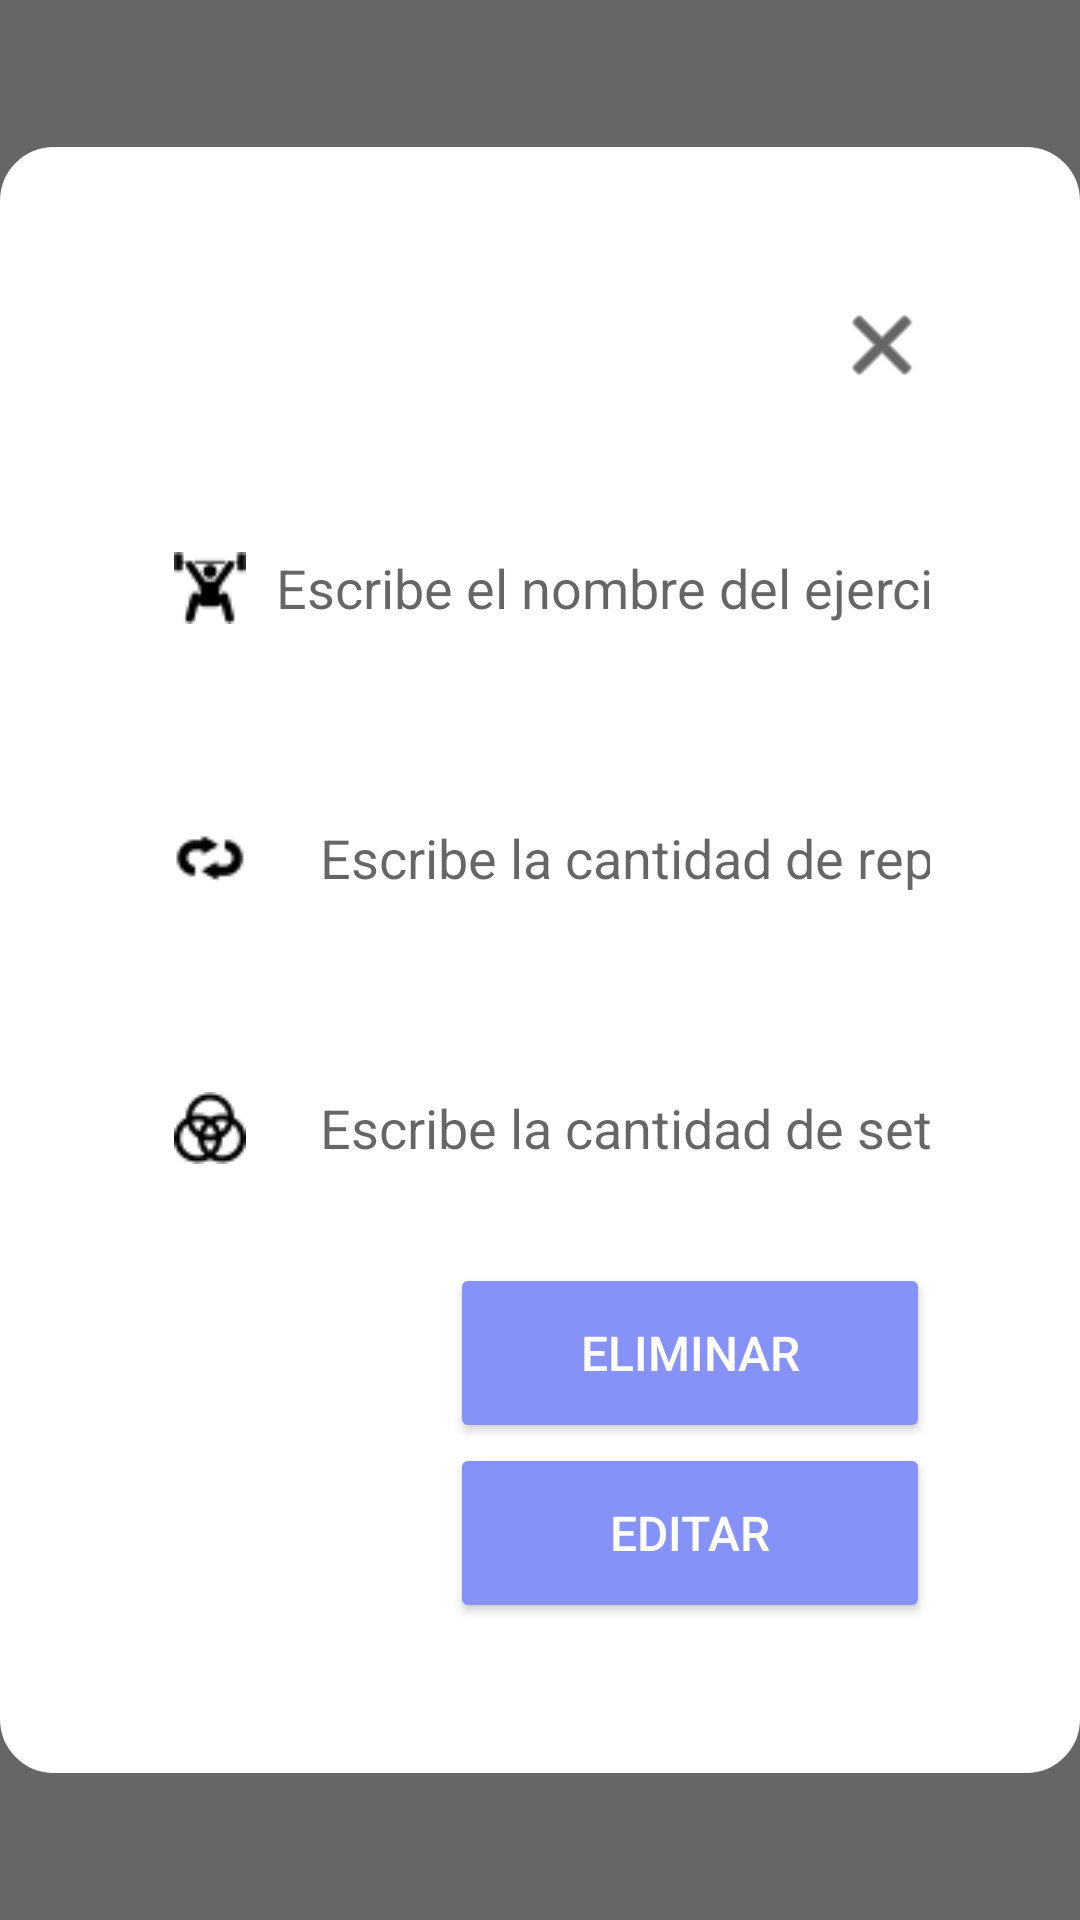

This screen was rendered from an Android layout file. Write that file and the resources it references.
<!-- AndroidManifest.xml: application theme Theme.SystemFits -->
<!-- res/layout/fragment_dialog_input_editar_ejercicio.xml -->
<?xml version="1.0" encoding="utf-8"?>
<FrameLayout xmlns:android="http://schemas.android.com/apk/res/android"
    xmlns:app="http://schemas.android.com/apk/res-auto"
    xmlns:tools="http://schemas.android.com/tools"
    android:layout_width="match_parent"
    android:layout_height="match_parent"
    android:background="#99000000"
    tools:context="ni.edu.uca.systemfits.ui.dialogs.dialog_input_editar_ejercicio">

    <LinearLayout
        android:layout_width="wrap_content"
        android:layout_height="wrap_content"
        android:layout_gravity="center"
        android:background="@drawable/popup_background"
        android:orientation="vertical"
        android:padding="50dp">

        <ImageView
            android:id="@+id/close_popup_button"
            android:layout_width="wrap_content"
            android:layout_height="wrap_content"
            android:layout_gravity="end|top"
            android:src="@android:drawable/ic_menu_close_clear_cancel"
            app:tint="@android:color/black" />

        <EditText
            android:id="@+id/etNombreEjercicioEditable"
            android:layout_width="295dp"
            android:layout_height="50dp"
            android:layout_marginTop="40dp"
            android:background="@drawable/custom_edittext"
            android:drawableLeft="@drawable/ejercicio_icon"
            android:drawablePadding="8dp"
            android:hint="Escribe el nombre del ejercicio"
            android:inputType="text"
            android:maxLength="20"
            android:padding="8dp"
            android:textAlignment="center"
            android:textColor="@color/black" />

        <EditText
            android:id="@+id/etRepeticionesEditable"
            android:layout_width="295dp"
            android:layout_height="50dp"
            android:layout_marginTop="40dp"
            android:background="@drawable/custom_edittext"
            android:drawableLeft="@drawable/reps_icon"
            android:drawablePadding="8dp"
            android:hint="Escribe la cantidad de reps"
            android:inputType="number"
            android:maxLength="3"
            android:padding="8dp"
            android:textAlignment="center"
            android:textColor="@color/black" />

        <EditText
            android:id="@+id/etSeriesEditable"
            android:layout_width="295dp"
            android:layout_height="50dp"
            android:layout_marginTop="40dp"
            android:background="@drawable/custom_edittext"
            android:drawableLeft="@drawable/sets_icon"
            android:drawablePadding="8dp"
            android:hint="Escribe la cantidad de sets"
            android:inputType="number"
            android:maxLength="3"
            android:padding="8dp"
            android:textAlignment="center"
            android:textColor="@color/black" />

        <Button
            android:id="@+id/btnEliminarEjercicio"
            android:layout_width="match_parent"
            android:layout_height="60dp"
            android:layout_gravity="end"
            android:layout_marginLeft="100dp"
            android:layout_marginTop="20dp"
            android:backgroundTint="@color/purple"
            android:text="Eliminar"
            android:textColor="@color/white"
            android:textSize="16sp"
            app:cornerRadius="20dp" />

        <LinearLayout
            android:layout_width="match_parent"
            android:layout_height="wrap_content"
            android:orientation="horizontal"
            android:weightSum="2">

            <Button
                android:id="@+id/btnEditarEjercicio"
                android:layout_width="match_parent"
                android:layout_height="60dp"
                android:layout_gravity="end"
                android:layout_marginLeft="100dp"
                android:backgroundTint="@color/purple"
                android:text="Editar"
                android:textColor="@color/white"
                android:textSize="16sp"
                app:cornerRadius="20dp" />

        </LinearLayout>

    </LinearLayout>

</FrameLayout>
<!-- resources referenced by this layout -->
<resources>
  <color name="black">#FF000000</color>
  <color name="purple">#8692f7</color>
  <color name="white">#FFFFFFFF</color>
  <!-- drawable ejercicio_icon: png bitmap (drawable, 609 bytes) -->
  <!-- drawable popup_background (drawable) -->
  <?xml version="1.0" encoding="utf-8"?>
  <shape xmlns:android="http://schemas.android.com/apk/res/android">
      <solid android:color="#FFFFFF" />
      <corners android:radius="10dp" />
      <stroke
          android:width="16dp"
          android:color="@color/white" />
  </shape>
  <!-- drawable reps_icon: png bitmap (drawable, 447 bytes) -->
  <!-- drawable sets_icon: png bitmap (drawable, 753 bytes) -->
  <style name="Theme.SystemFits" parent="Theme.MaterialComponents.DayNight.DarkActionBar">
          
          <item name="colorPrimary">@color/purple_500</item>
          <item name="colorPrimaryVariant">@color/purple_700</item>
          <item name="colorOnPrimary">@color/white</item>
          
          <item name="colorSecondary">@color/teal_200</item>
          <item name="colorSecondaryVariant">@color/teal_700</item>
          <item name="colorOnSecondary">@color/black</item>
          
          <item name="android:statusBarColor">?attr/colorPrimaryVariant</item>
          
      </style>
  <color name="purple_500">#FF6200EE</color>
  <color name="purple_700">#FF3700B3</color>
  <color name="teal_200">#FF03DAC5</color>
  <color name="teal_700">#FF018786</color>
</resources>
